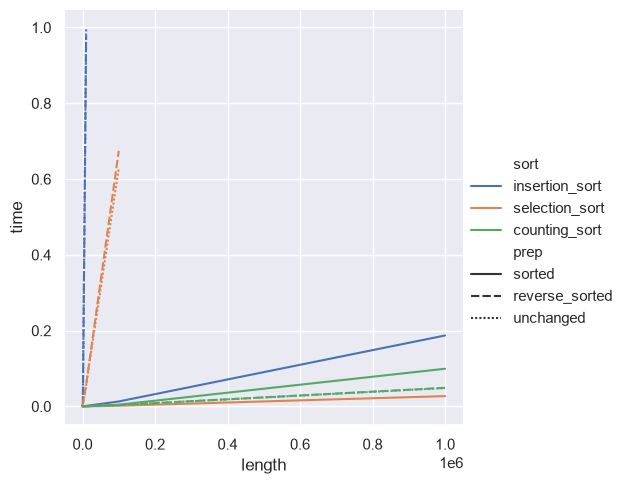

The table this chart was drawn from, first rows:
, sort, prep, length, time
0, insertion_sort, sorted, 10, 1.200009137392044e-06
1, insertion_sort, sorted, 100, 9.200011845678091e-06
2, insertion_sort, sorted, 1000, 0.000118
3, insertion_sort, sorted, 10000, 0.001305
4, insertion_sort, sorted, 100000, 0.013
5, insertion_sort, sorted, 1000000, 0.1872
6, selection_sort, sorted, 10, 5.00003807246685e-07
7, selection_sort, sorted, 100, 1.00000761449337e-06
8, selection_sort, sorted, 1000, 6.299989763647318e-06
9, selection_sort, sorted, 10000, 6.409999332390726e-05
10, selection_sort, sorted, 100000, 0.001829
11, selection_sort, sorted, 1000000, 0.02711
12, counting_sort, sorted, 10, 5.0000002374872565e-05
13, counting_sort, sorted, 100, 5.669999518431723e-05
14, counting_sort, sorted, 1000, 0.0001116
15, counting_sort, sorted, 10000, 0.0004125
16, counting_sort, sorted, 100000, 0.004561
17, counting_sort, sorted, 1000000, 0.09934
18, insertion_sort, reverse_sorted, 10, 2.400018274784088e-06
19, insertion_sort, reverse_sorted, 100, 9.880002471618354e-05
20, insertion_sort, reverse_sorted, 1000, 0.01028
21, insertion_sort, reverse_sorted, 10000, 0.9796
22, selection_sort, reverse_sorted, 10, 2.400018274784088e-06
23, selection_sort, reverse_sorted, 100, 3.029999788850546e-05
24, selection_sort, reverse_sorted, 1000, 0.003413
25, selection_sort, reverse_sorted, 10000, 0.05671
26, selection_sort, reverse_sorted, 100000, 0.6744
27, counting_sort, reverse_sorted, 10, 5.110001075081527e-05
28, counting_sort, reverse_sorted, 100, 5.7199998991563916e-05
29, counting_sort, reverse_sorted, 1000, 0.0001024
30, counting_sort, reverse_sorted, 10000, 0.0003809
31, counting_sort, reverse_sorted, 100000, 0.003573
32, counting_sort, reverse_sorted, 1000000, 0.04902
33, insertion_sort, unchanged, 10, 2.2999884095042944e-06
34, insertion_sort, unchanged, 100, 9.089999366551638e-05
35, insertion_sort, unchanged, 1000, 0.009962
36, insertion_sort, unchanged, 10000, 0.9964
37, selection_sort, unchanged, 10, 2.00001522898674e-06
38, selection_sort, unchanged, 100, 2.5199988158419728e-05
39, selection_sort, unchanged, 1000, 0.003224
40, selection_sort, unchanged, 10000, 0.05658
41, selection_sort, unchanged, 100000, 0.6286
42, counting_sort, unchanged, 10, 5.1300012273713946e-05
43, counting_sort, unchanged, 100, 5.500001134350896e-05
44, counting_sort, unchanged, 1000, 9.859999408945441e-05
45, counting_sort, unchanged, 10000, 0.0003687
46, counting_sort, unchanged, 100000, 0.003841
47, counting_sort, unchanged, 1000000, 0.04831
